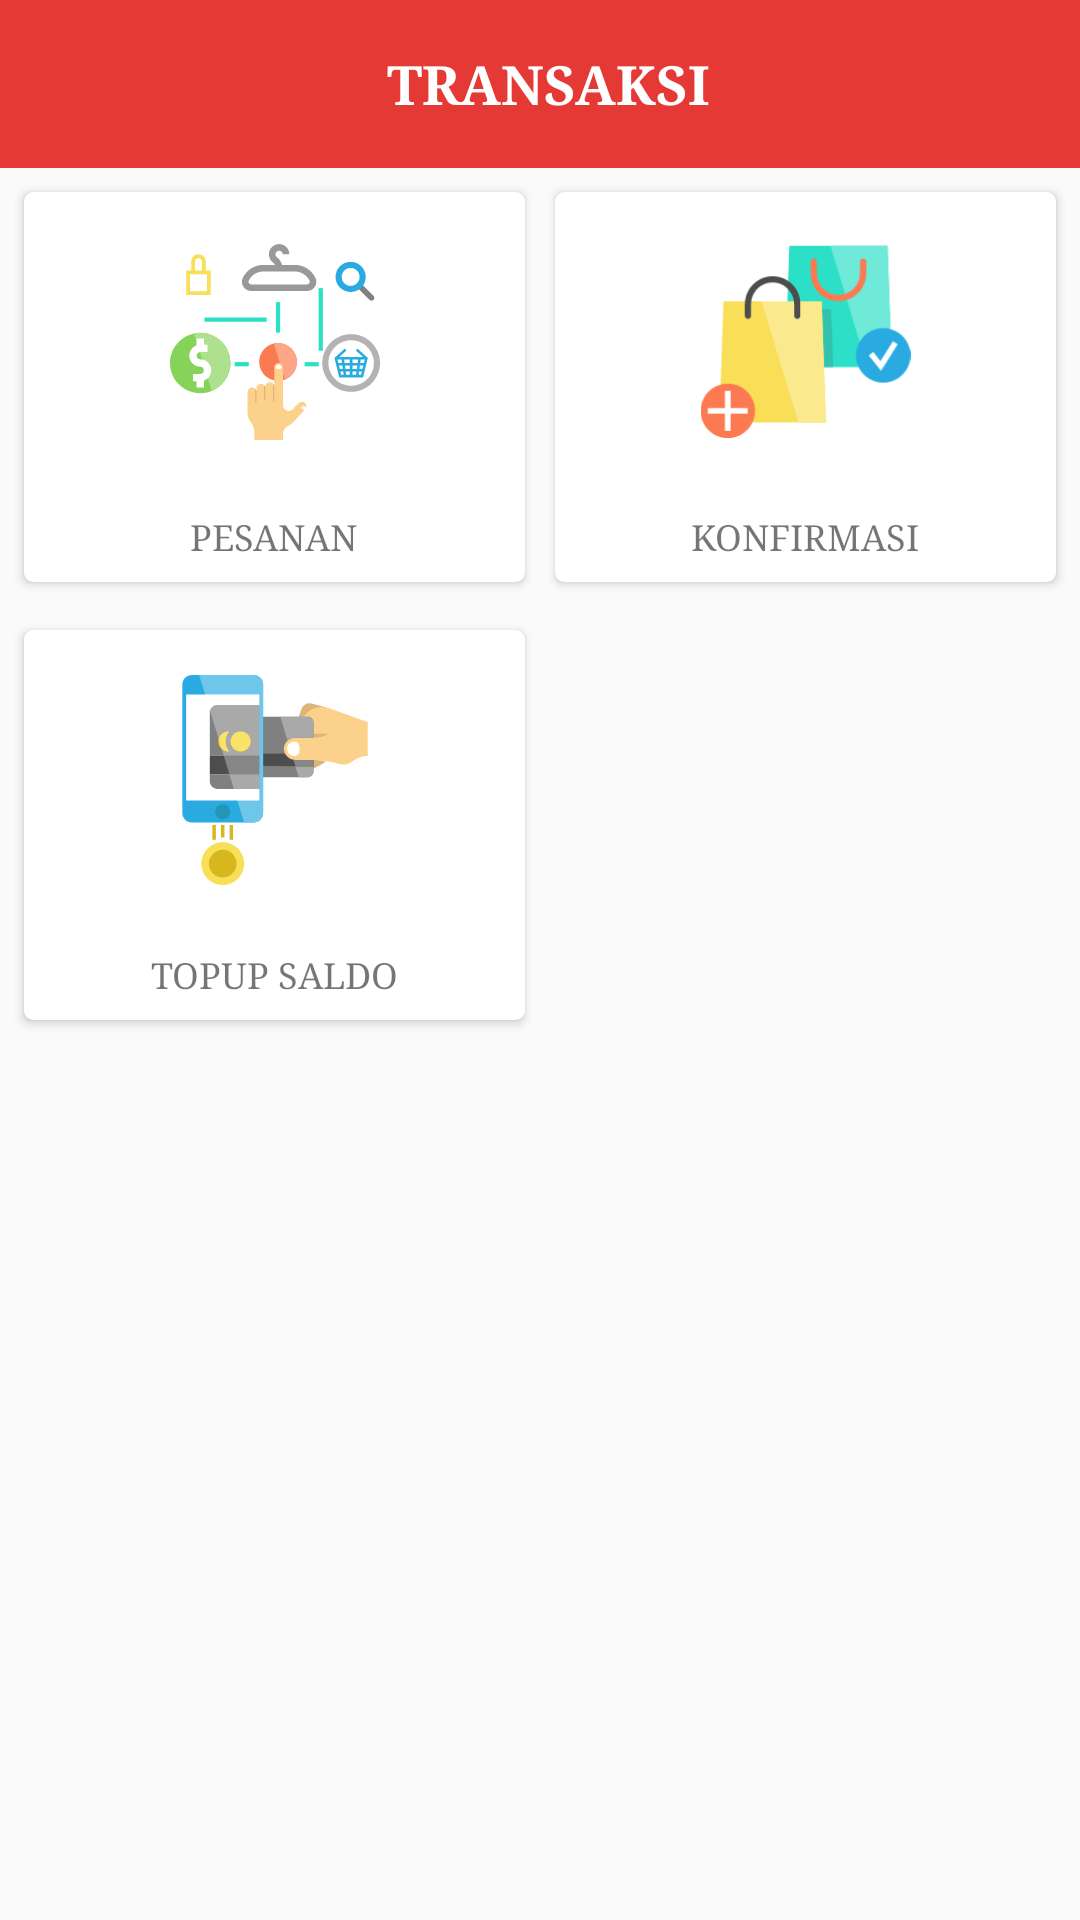

Write the Android layout XML for this screen, with the resource values it uses.
<!-- AndroidManifest.xml: application theme AppTheme -->
<!-- res/layout/activity_transaksi.xml -->
<?xml version="1.0" encoding="utf-8"?>
<android.support.constraint.ConstraintLayout xmlns:android="http://schemas.android.com/apk/res/android"
    xmlns:app="http://schemas.android.com/apk/res-auto"
    xmlns:tools="http://schemas.android.com/tools"
    android:layout_width="match_parent"
    android:layout_height="match_parent"
    tools:context=".MainActivity">

    <LinearLayout
        android:layout_width="match_parent"
        android:layout_height="match_parent"
        android:orientation="vertical">

        <android.support.design.widget.AppBarLayout
            android:layout_width="match_parent"
            android:layout_height="wrap_content"
            android:background="@color/colorAccent">

            <android.support.v7.widget.Toolbar
                android:id="@+id/toolbar"
                android:layout_width="match_parent"
                android:layout_height="?attr/actionBarSize"
                android:background="@color/colorPrimaryDark"
                android:padding="@dimen/spacing_medium"
                android:theme="@style/ThemeOverlay.AppCompat.Dark.ActionBar"
                app:contentInsetStartWithNavigation="0dp"
                app:popupTheme="@style/ThemeOverlay.AppCompat.Light">

                <LinearLayout
                    android:layout_width="match_parent"
                    android:layout_height="match_parent"
                    android:gravity="center"
                    android:orientation="horizontal">

                    <TextView
                        fontPath="fonts/lato_regular.ttf"
                        android:layout_width="wrap_content"
                        android:layout_height="wrap_content"
                        android:text="TRANSAKSI"
                        android:textColor="@color/white"
                        android:textSize="18sp"
                        android:textStyle="bold"
                        tools:ignore="MissingPrefix" />

                </LinearLayout>

            </android.support.v7.widget.Toolbar>

        </android.support.design.widget.AppBarLayout>


        <LinearLayout
            android:layout_margin="@dimen/spacing_small"
            android:layout_width="match_parent"
            android:layout_height="wrap_content"
            android:orientation="horizontal"
            android:visibility="visible">

            <android.support.v7.widget.CardView
                android:layout_width="0dp"
                android:layout_height="wrap_content"
                android:layout_margin="@dimen/spacing_medium"
                android:layout_weight="1"
                app:cardCornerRadius="3dp"
                app:cardElevation="2dp">

                <RelativeLayout
                    android:id="@+id/btn_pesanan"
                    android:layout_width="match_parent"
                    android:layout_height="wrap_content"
                    android:background="?attr/selectableItemBackground"
                    android:orientation="vertical">

                    <ImageView
                        android:id="@+id/img_pesanan"
                        android:layout_width="match_parent"
                        android:layout_height="100dp"
                        android:padding="@dimen/spacing_large"
                        android:src="@drawable/ic_pesanan" />

                    <LinearLayout
                        android:layout_width="match_parent"
                        android:layout_height="30dp"
                        android:layout_below="@+id/img_pesanan"
                        android:gravity="center"
                        android:orientation="horizontal"
                        android:padding="@dimen/spacing_medium">

                        <TextView
                            fontPath="fonts/lato_regular.ttf"
                            android:layout_width="wrap_content"
                            android:layout_height="wrap_content"
                            android:text="PESANAN"
                            android:textSize="12sp"
                            tools:ignore="MissingPrefix" />

                    </LinearLayout>

                </RelativeLayout>
            </android.support.v7.widget.CardView>

            <android.support.v7.widget.CardView
                android:layout_width="0dp"
                android:layout_height="wrap_content"
                android:layout_margin="@dimen/spacing_medium"
                android:layout_weight="1"
                app:cardCornerRadius="3dp"
                app:cardElevation="2dp">

                <RelativeLayout
                    android:id="@+id/btn_konfirmasi"
                    android:layout_width="match_parent"
                    android:layout_height="wrap_content"
                    android:background="?attr/selectableItemBackground"
                    android:orientation="vertical">

                    <ImageView
                        android:id="@+id/img_konfirmasi"
                        android:layout_width="match_parent"
                        android:layout_height="100dp"
                        android:padding="@dimen/spacing_large"
                        android:src="@drawable/ic_konfirmasi" />

                    <LinearLayout
                        android:layout_width="match_parent"
                        android:layout_height="30dp"
                        android:layout_below="@+id/img_konfirmasi"
                        android:gravity="center"
                        android:orientation="horizontal"
                        android:padding="@dimen/spacing_medium">

                        <TextView
                            fontPath="fonts/lato_regular.ttf"
                            android:layout_width="wrap_content"
                            android:layout_height="wrap_content"
                            android:text="KONFIRMASI"
                            android:textSize="12sp"
                            tools:ignore="MissingPrefix" />

                    </LinearLayout>

                </RelativeLayout>
            </android.support.v7.widget.CardView>
        </LinearLayout>

        <LinearLayout
            android:layout_margin="@dimen/spacing_small"
            android:layout_width="match_parent"
            android:layout_height="wrap_content"
            android:orientation="horizontal"
            android:visibility="visible">

            <android.support.v7.widget.CardView
                android:layout_width="0dp"
                android:layout_height="wrap_content"
                android:layout_margin="@dimen/spacing_medium"
                android:layout_weight="1"
                app:cardCornerRadius="3dp"
                app:cardElevation="2dp">

                <RelativeLayout
                    android:id="@+id/btn_topup"
                    android:layout_width="match_parent"
                    android:layout_height="wrap_content"
                    android:background="?attr/selectableItemBackground"
                    android:orientation="vertical">

                    <ImageView
                        android:id="@+id/img_topup"
                        android:layout_width="match_parent"
                        android:layout_height="100dp"
                        android:padding="@dimen/spacing_large"
                        android:src="@drawable/ic_bank" />

                    <LinearLayout
                        android:layout_width="match_parent"
                        android:layout_height="30dp"
                        android:layout_below="@+id/img_topup"
                        android:gravity="center"
                        android:orientation="horizontal"
                        android:padding="@dimen/spacing_medium">

                        <TextView
                            fontPath="fonts/lato_regular.ttf"
                            android:layout_width="wrap_content"
                            android:layout_height="wrap_content"
                            android:text="TOPUP SALDO"
                            android:textSize="12sp"
                            tools:ignore="MissingPrefix" />

                    </LinearLayout>

                </RelativeLayout>
            </android.support.v7.widget.CardView>

            <android.support.v7.widget.CardView
                android:layout_width="0dp"
                android:layout_height="wrap_content"
                android:layout_margin="@dimen/spacing_medium"
                android:layout_weight="1"
                android:visibility="invisible"
                app:cardCornerRadius="3dp"
                app:cardElevation="2dp">

                <RelativeLayout
                    android:id="@+id/btn_four"
                    android:layout_width="match_parent"
                    android:layout_height="wrap_content"
                    android:background="?attr/selectableItemBackground"
                    android:orientation="vertical">

                    <ImageView
                        android:id="@+id/img_four"
                        android:layout_width="match_parent"
                        android:layout_height="100dp"
                        android:padding="@dimen/spacing_large"
                        android:src="@drawable/ic_konfirmasi" />

                    <LinearLayout
                        android:layout_width="match_parent"
                        android:layout_height="30dp"
                        android:layout_below="@+id/img_four"
                        android:gravity="center"
                        android:orientation="horizontal"
                        android:padding="@dimen/spacing_medium">

                        <TextView
                            fontPath="fonts/lato_regular.ttf"
                            android:layout_width="wrap_content"
                            android:layout_height="wrap_content"
                            android:text="KONFIRMASI"
                            android:textSize="12sp"
                            tools:ignore="MissingPrefix" />

                    </LinearLayout>

                </RelativeLayout>
            </android.support.v7.widget.CardView>

        </LinearLayout>


    </LinearLayout>

</android.support.constraint.ConstraintLayout>
<!-- resources referenced by this layout -->
<resources>
  <color name="colorAccent">#00BFA5</color>
  <color name="colorPrimaryDark">#E53935</color>
  <color name="white">@android:color/white</color>
  <dimen name="spacing_large">15dp</dimen>
  <dimen name="spacing_medium">5dp</dimen>
  <dimen name="spacing_small">3dp</dimen>
  <!-- drawable ic_bank: vector/xml drawable (drawable, 7798 chars, omitted) -->
  <!-- drawable ic_konfirmasi: vector/xml drawable (drawable, 3237 chars, omitted) -->
  <!-- drawable ic_pesanan: vector/xml drawable (drawable, 8633 chars, omitted) -->
  <style name="AppTheme" parent="Theme.AppCompat.Light.NoActionBar">
          
          <item name="colorPrimary">@color/colorPrimary</item>
          <item name="colorPrimaryDark">@color/colorPrimaryDark</item>
          <item name="colorAccent">@color/colorAccent</item>
          <item name="android:typeface">serif</item>
      </style>
  <color name="colorPrimary">#EF5350</color>
</resources>
